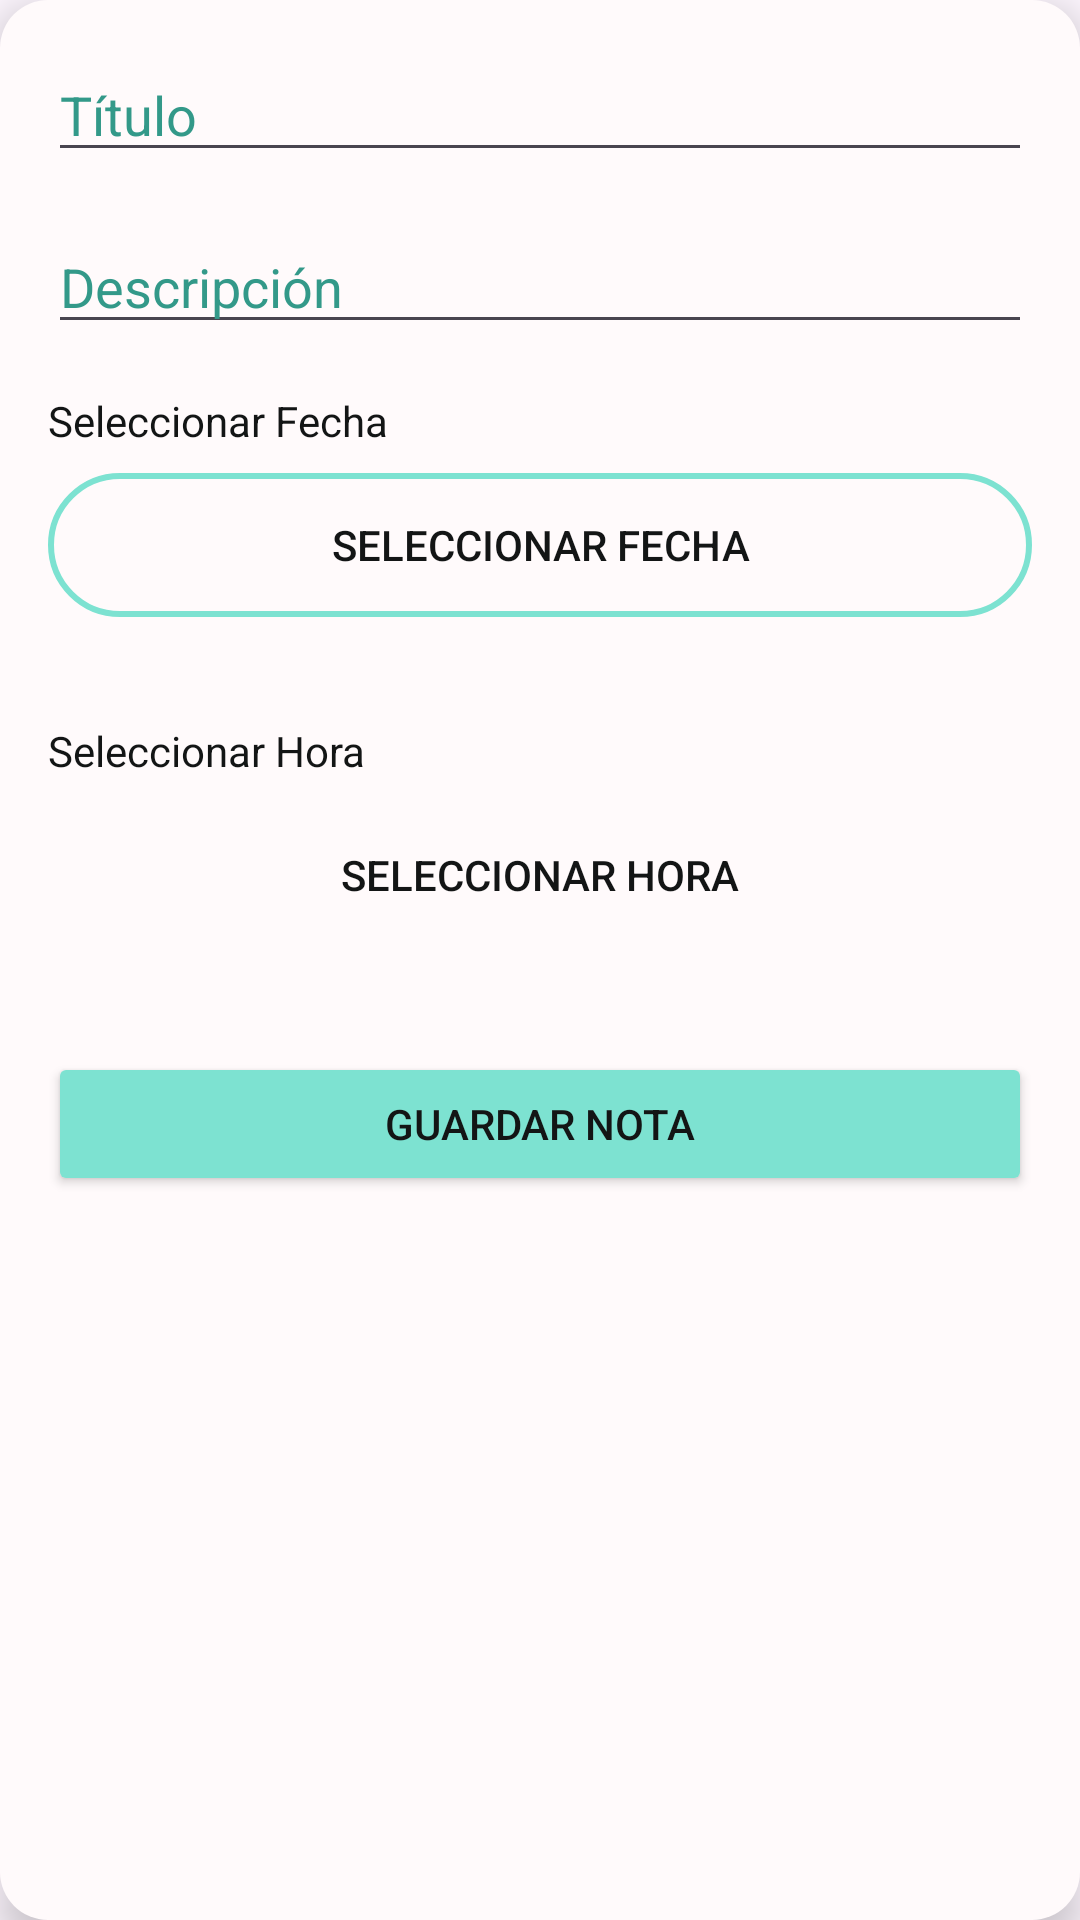

Layout XML and referenced resources for this Android screen:
<!-- AndroidManifest.xml: application theme Theme.EvFinalU1 -->
<!-- res/layout/dialog_registrar_nota.xml -->
<?xml version="1.0" encoding="utf-8"?>
<LinearLayout xmlns:android="http://schemas.android.com/apk/res/android"
    xmlns:app="http://schemas.android.com/apk/res-auto"
    android:layout_width="match_parent"
    android:layout_height="wrap_content"
    android:orientation="vertical"
    android:background="@drawable/bg_dialog"
    android:elevation="8dp"
    android:padding="16dp">

    <EditText
        android:id="@+id/editTextTitulo"
        android:layout_width="match_parent"
        android:layout_height="wrap_content"
        android:layout_marginBottom="16dp"
        android:hint="Título"
        android:textColor="@color/Night"
        android:textColorHint="@color/PersianGreen"
        android:textColorLink="@color/TiffanyBlue" />

    <EditText
        android:id="@+id/editTextDescripcion"
        android:layout_width="match_parent"
        android:layout_height="wrap_content"
        android:layout_marginBottom="16dp"
        android:hint="Descripción"
        android:textColor="@color/Night"
        android:textColorHint="@color/PersianGreen"
        android:textColorLink="@color/TiffanyBlue" />

    <TextView
        android:layout_width="wrap_content"
        android:layout_height="wrap_content"
        android:layout_marginBottom="8dp"
        android:text="Seleccionar Fecha"
        android:textColor="@color/Night"
        android:textColorHint="@color/PersianGreen"
        android:textColorLink="@color/TiffanyBlue" />

    <Button
        android:id="@+id/buttonSeleccionarFecha"
        android:layout_width="match_parent"
        android:layout_height="wrap_content"
        android:background="@drawable/button_border"
        android:text="Seleccionar Fecha"
        android:textColor="@color/Night"/>

    <TextView
        android:id="@+id/textViewFechaSeleccionada"
        android:layout_width="wrap_content"
        android:layout_height="wrap_content"
        android:layout_marginBottom="16dp" />

    <TextView
        android:layout_width="wrap_content"
        android:layout_height="wrap_content"
        android:layout_marginBottom="8dp"
        android:text="Seleccionar Hora"
        android:textColor="@color/Night"
        android:textColorHint="@color/PersianGreen"
        android:textColorLink="@color/TiffanyBlue" />

    <Button
        android:id="@+id/buttonSeleccionarHora"
        android:layout_width="match_parent"
        android:layout_height="wrap_content"
        android:background="@drawable/button_border"
        android:backgroundTint="#007DE2D1"
        android:text="Seleccionar Hora"
        android:textColor="@color/Night"
        app:rippleColor="@color/TiffanyBlue" />

    <TextView
        android:id="@+id/textViewHoraSeleccionada"
        android:layout_width="wrap_content"
        android:layout_height="wrap_content"
        android:layout_marginBottom="16dp" />

    <Button
        android:id="@+id/buttonGuardar"
        android:layout_width="match_parent"
        android:layout_height="wrap_content"
        android:backgroundTint="@color/TiffanyBlue"
        android:text="Guardar Nota"
        android:textColor="@color/Night"
        android:textColorLink="@color/TiffanyBlue" />
</LinearLayout>
<!-- resources referenced by this layout -->
<resources>
  <color name="Night">#131515</color>
  <color name="PersianGreen">#339989</color>
  <color name="TiffanyBlue">#7DE2D1</color>
  <!-- drawable bg_dialog (drawable) -->
  <?xml version="1.0" encoding="utf-8"?>
  <shape xmlns:android="http://schemas.android.com/apk/res/android"
      android:shape="rectangle">
      <solid android:color="@color/Snow" />
      <corners android:radius="16dp" />
  </shape>
  <!-- drawable button_border (drawable) -->
  <?xml version="1.0" encoding="utf-8"?>
  <shape xmlns:android="http://schemas.android.com/apk/res/android"
      android:shape="rectangle">
  
      <solid android:color="@android:color/transparent"/>
  
      <stroke
          android:width="2dp"
          android:color="@color/TiffanyBlue"/>
  
      <corners android:radius="25dp"/>
  </shape>
  <style name="Theme.EvFinalU1" parent="Base.Theme.EvFinalU1" />
  <color name="Snow">#FFFAFB</color>
  <style name="Base.Theme.EvFinalU1" parent="Theme.Material3.DayNight.NoActionBar">
          <item name="colorPrimary">@color/TiffanyBlue</item>
          <item name="colorPrimaryVariant">@color/TiffanyBlue</item>
          <item name="colorSecondary">@color/TiffanyBlue</item>
          <item name="android:statusBarColor">@color/TiffanyBlue</item>
      </style>
</resources>
